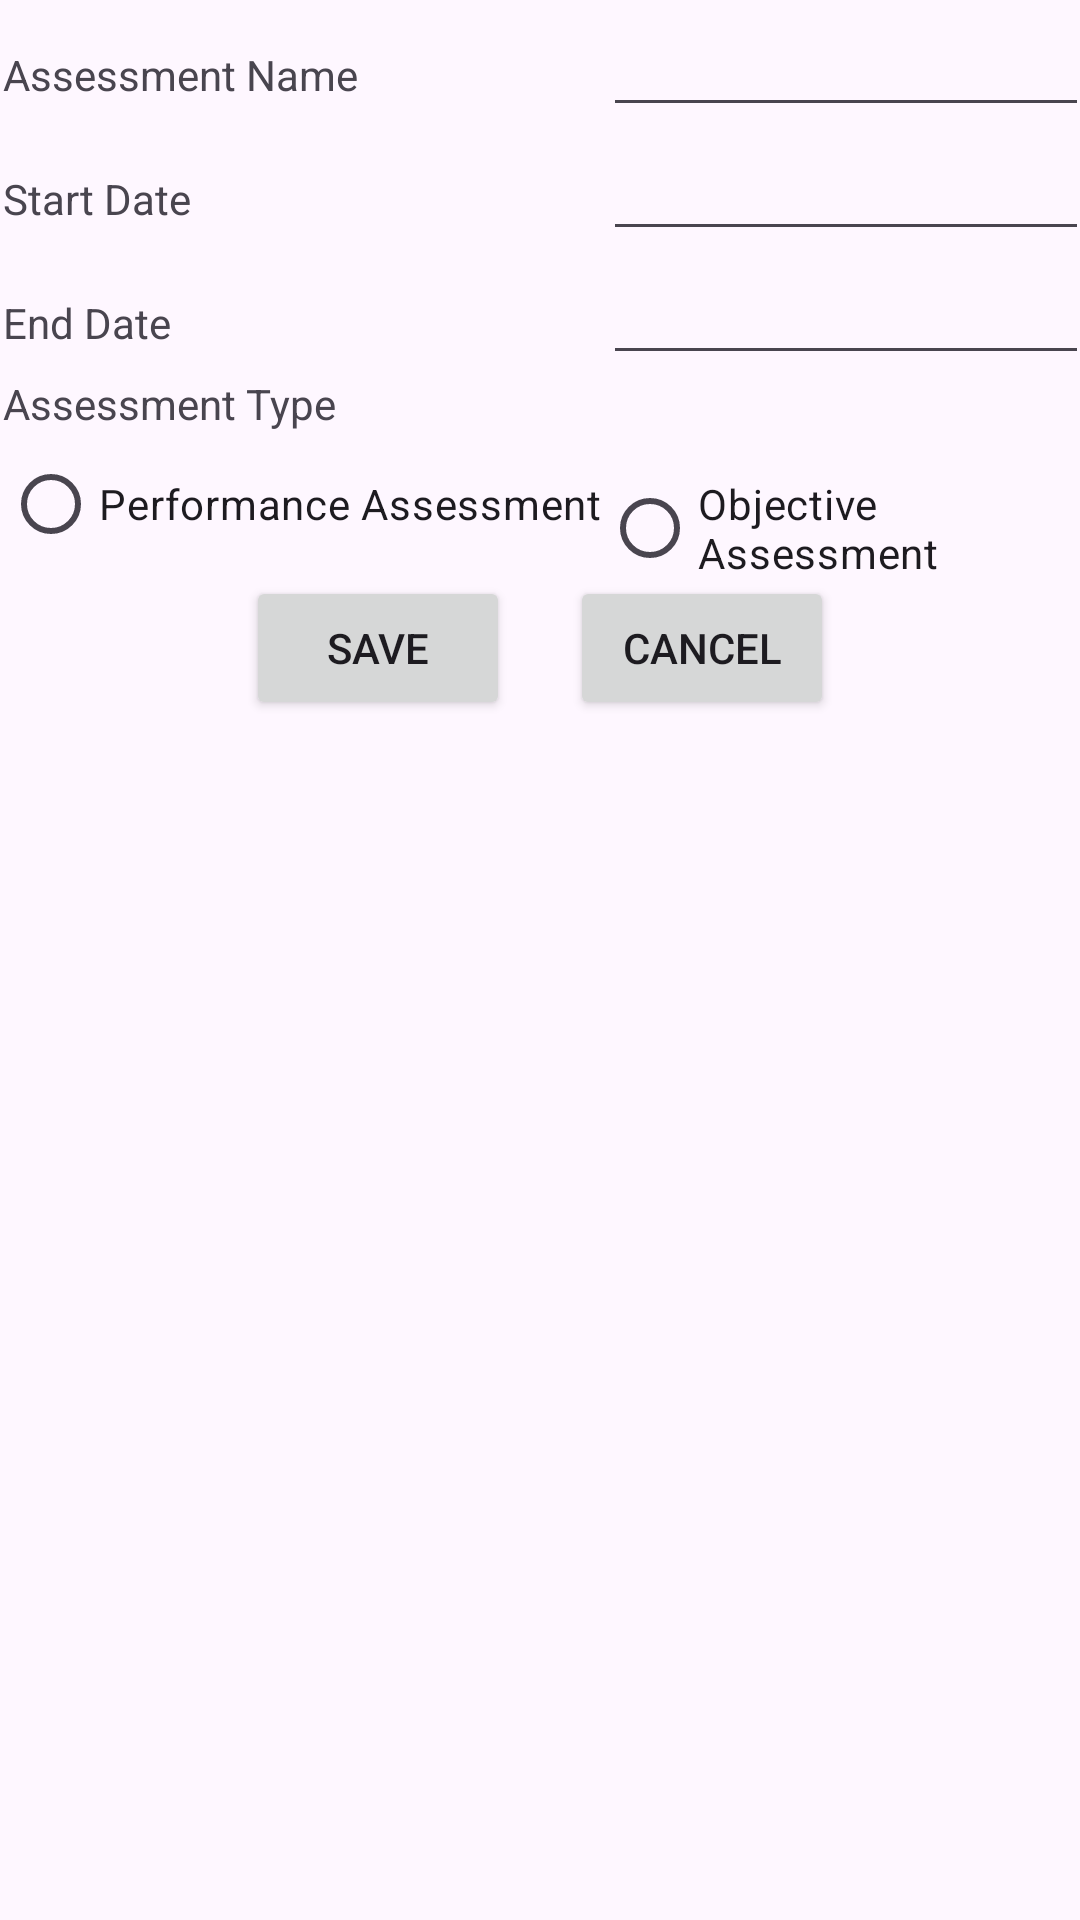

This screen was rendered from an Android layout file. Write that file and the resources it references.
<!-- AndroidManifest.xml: application theme Theme.MyClassSchedule -->
<!-- res/layout/activity_assessment_creation.xml -->
<?xml version="1.0" encoding="utf-8"?>
<androidx.constraintlayout.widget.ConstraintLayout xmlns:android="http://schemas.android.com/apk/res/android"
    xmlns:app="http://schemas.android.com/apk/res-auto"
    xmlns:tools="http://schemas.android.com/tools"
    android:id="@+id/main"
    android:layout_width="match_parent"
    android:layout_height="match_parent"
    tools:context=".UI.AssessmentCreation">
    <ScrollView
        android:id="@+id/scrollView3"
        android:layout_width="0dp"
        android:layout_height="0dp"
        android:layout_marginStart="1dp"
        android:layout_marginTop="1dp"
        android:layout_marginEnd="1dp"
        android:layout_marginBottom="1dp"
        app:layout_constraintBottom_toBottomOf="parent"
        app:layout_constraintEnd_toEndOf="parent"
        app:layout_constraintHorizontal_bias="1.0"
        app:layout_constraintStart_toStartOf="parent"
        app:layout_constraintTop_toTopOf="parent"
        app:layout_constraintVertical_bias="1.0">

        <LinearLayout
            android:layout_width="match_parent"
            android:layout_height="wrap_content"
            android:orientation="vertical">

            <LinearLayout
                android:layout_width="match_parent"
                android:layout_height="wrap_content"
                android:orientation="horizontal">

                <TextView
                    android:layout_width="200dp"
                    android:layout_height="wrap_content"
                    android:text="Assessment Name" />

                <EditText
                    android:id="@+id/assessmentName"
                    android:layout_width="200dp"
                    android:layout_height="wrap_content" />
            </LinearLayout>

            <LinearLayout
                android:layout_width="match_parent"
                android:layout_height="wrap_content"
                android:orientation="horizontal">

                <TextView
                    android:layout_width="200dp"
                    android:layout_height="wrap_content"
                    android:focusable="false"
                    android:text="Start Date" />

                <EditText
                    android:id="@+id/assessmentStart"
                    android:layout_width="200dp"
                    android:layout_height="wrap_content"
                    android:focusable="false" />
            </LinearLayout>

            <LinearLayout
                android:layout_width="match_parent"
                android:layout_height="wrap_content"
                android:orientation="horizontal">

                <TextView
                    android:layout_width="200dp"
                    android:layout_height="wrap_content"
                    android:text="End Date" />

                <EditText
                    android:id="@+id/assessmentEnd"
                    android:layout_width="200dp"
                    android:layout_height="wrap_content"
                    android:focusable="false" />
            </LinearLayout>


            <LinearLayout
                android:layout_width="match_parent"
                android:layout_height="wrap_content"
                android:orientation="horizontal">

                <TextView
                    android:layout_width="200dp"
                    android:layout_height="wrap_content"
                    android:text="Assessment Type" />

            </LinearLayout>
            <LinearLayout
                android:layout_width="match_parent"
                android:layout_height="match_parent"
                android:orientation="vertical">

                <RadioGroup
                    android:id="@+id/radioGroup"
                    android:layout_width="match_parent"
                    android:layout_height="match_parent"
                    android:orientation="horizontal">

                    <RadioButton
                        android:id="@+id/radioButton1"
                        android:layout_width="wrap_content"
                        android:layout_height="wrap_content"
                        android:onClick="checkButton"
                        android:text="Performance Assessment" />

                    <RadioButton
                        android:id="@+id/radioButton2"
                        android:layout_width="wrap_content"
                        android:layout_height="wrap_content"
                        android:onClick="checkButton"
                        android:text="Objective Assessment" />
                </RadioGroup>
            </LinearLayout>

            <LinearLayout
                android:layout_width="match_parent"
                android:layout_height="wrap_content"
                android:orientation="horizontal"
                android:gravity="center">

                <Button
                    android:layout_width="wrap_content"
                    android:layout_height="wrap_content"
                    android:onClick="saveAssessment"
                    android:text="Save"
                    android:layout_marginEnd="20dp"/>

                <Button
                    android:layout_width="wrap_content"
                    android:layout_height="wrap_content"
                    android:onClick="onCancel"
                    android:text="Cancel" />

            </LinearLayout>
        </LinearLayout>
    </ScrollView>

</androidx.constraintlayout.widget.ConstraintLayout>
<!-- resources referenced by this layout -->
<resources>
  <style name="Theme.MyClassSchedule" parent="Base.Theme.MyClassSchedule" />
  <style name="Base.Theme.MyClassSchedule" parent="Theme.Material3.DayNight">
  
          <item name="colorPrimary">@color/blue2</item>
          <item name="colorPrimaryVariant">@color/blue3</item>
          <item name="colorOnPrimary">@color/white</item>
  
          <item name="colorSecondary">@color/gold1</item>
          <item name="colorSecondaryVariant">@color/gold2</item>
          <item name="colorOnSecondary">@color/black</item>
  
          <item name="android:statusBarColor" tools:targetApi="l">?attr/colorPrimaryVariant</item>
      </style>
  <color name="blue2">#0013ef</color>
  <color name="blue3">#000283</color>
  <color name="white">#FFFFFFFF</color>
  <color name="gold1">#EFD211</color>
  <color name="gold2">#a08b03</color>
  <color name="black">#FF000000</color>
</resources>
